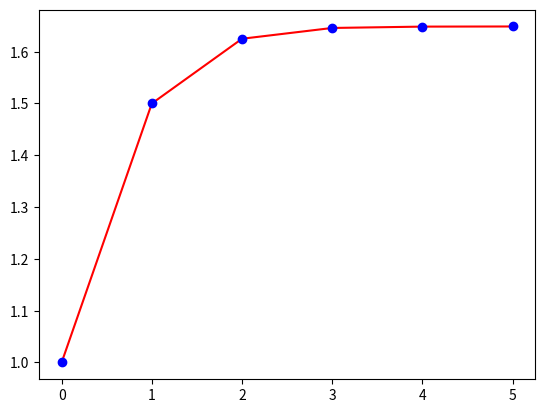

Write the Python code that produced this figure.
import matplotlib.pyplot as plt
import sys as s

def f(x):
    if x<=1:
        return 1
    return x*f(x-1)


n=3
Es=0.5*pow(10,2-n)
print("Es= ",Es)
Ea=s.maxsize
x=0.5
true_val=1.648721
prev=0
sum=0
i=0
step_list=list()
sum_list=list()
while Ea>Es:
    step_list.append(i)
    print("Step: ",i)
    sum=sum+(pow(x,i)/f(i))
    sum_list.append(sum)
    print("current approximation: ",sum)
    Et=abs((true_val-sum)/true_val)*100
    print("\t\tEt: ",Et)
    Ea=abs((sum-prev)/sum)*100
    print("\t\tEa: ",Ea)
    prev=sum
    i=i+1

plt.plot(step_list,sum_list,"r")
plt.plot(step_list,sum_list,"bo")   
plt.show()    

